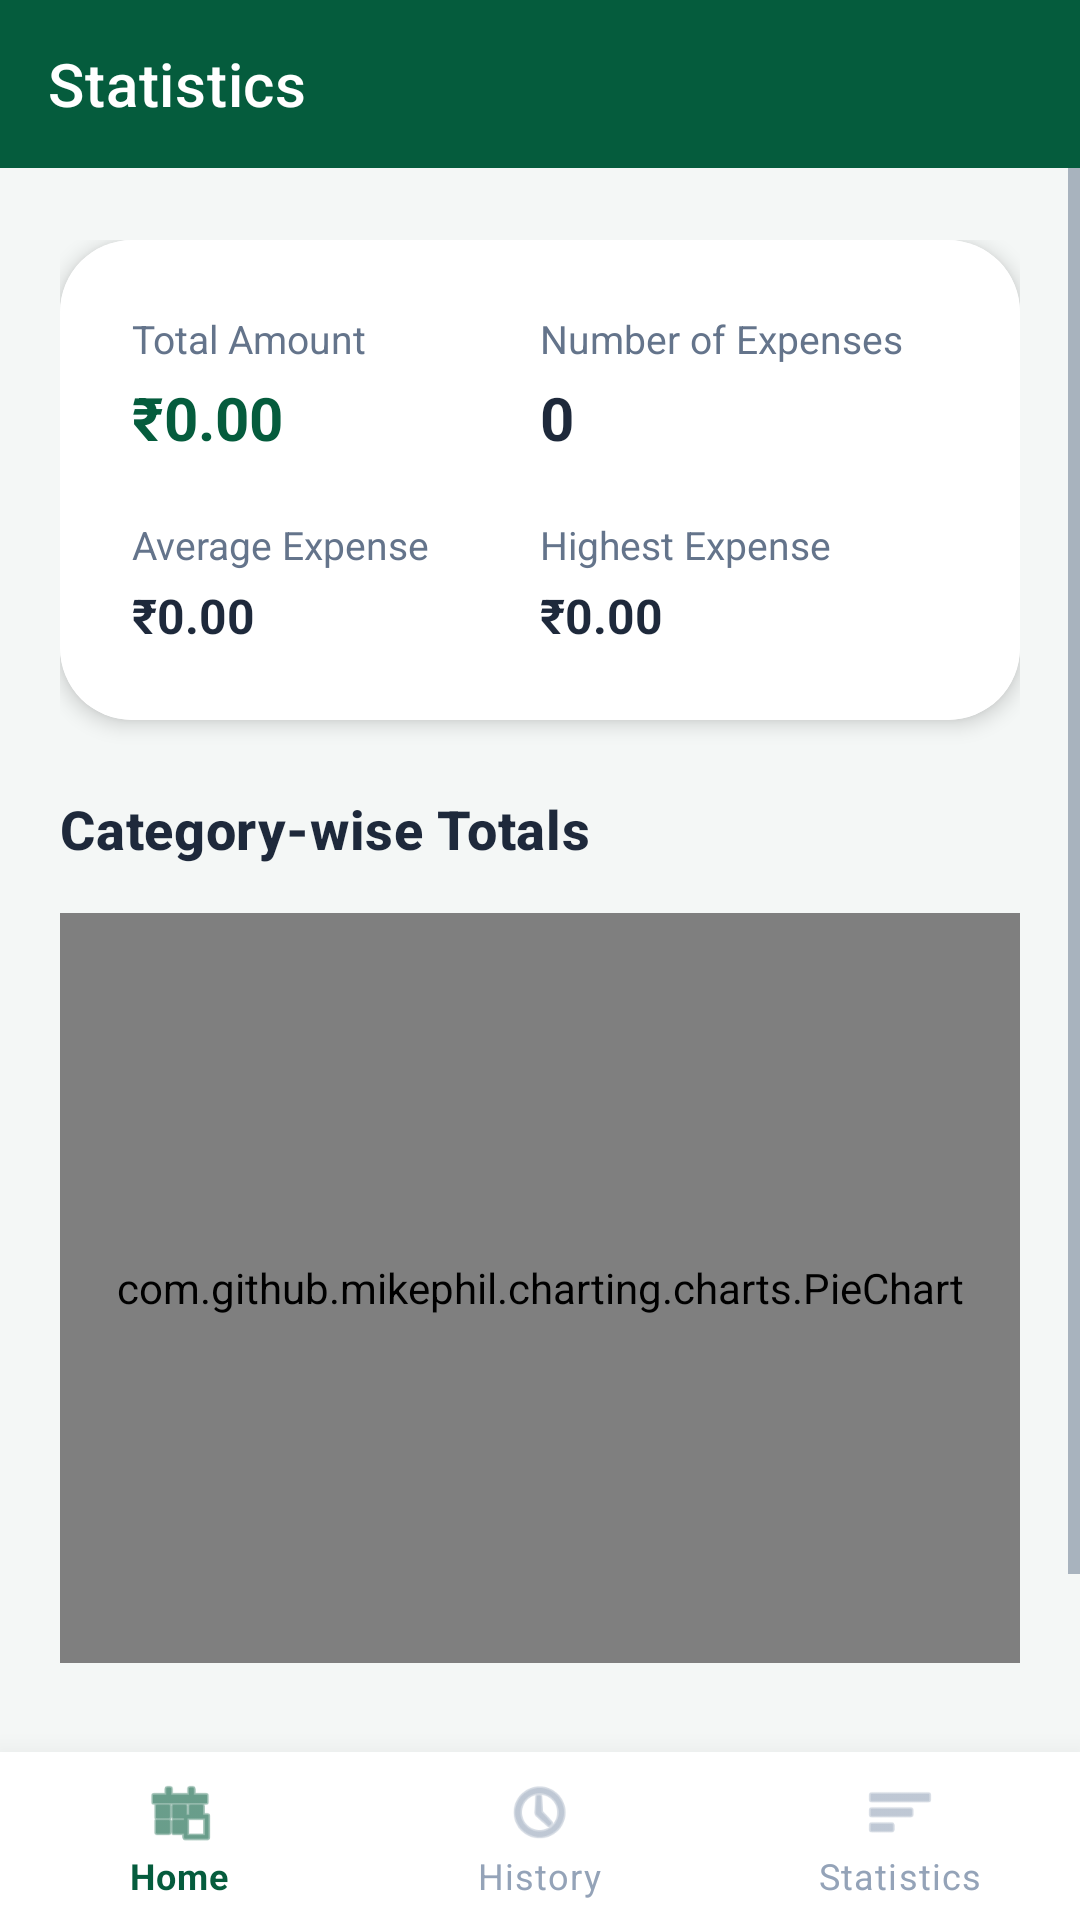

Here is an Android app screen rendered from its layout file. Give the layout XML and the strings, colors and styles it references.
<!-- AndroidManifest.xml: application theme Theme.DailyHisaab -->
<!-- res/layout/activity_statistics.xml -->
<?xml version="1.0" encoding="utf-8"?>
<androidx.constraintlayout.widget.ConstraintLayout
    xmlns:android="http://schemas.android.com/apk/res/android"
    xmlns:app="http://schemas.android.com/apk/res-auto"
    android:layout_width="match_parent"
    android:layout_height="match_parent"
    android:background="?android:attr/colorBackground">

    <com.google.android.material.appbar.AppBarLayout
        android:id="@+id/appBarLayout"
        android:layout_width="match_parent"
        android:layout_height="wrap_content"
        app:elevation="0dp"
        app:layout_constraintTop_toTopOf="parent">
        <androidx.appcompat.widget.Toolbar
            android:id="@+id/toolbar"
            android:layout_width="match_parent"
            android:layout_height="?attr/actionBarSize"
            android:background="?attr/colorPrimary"
            app:title="@string/statistics_title"
            app:titleTextColor="?attr/colorOnPrimary" />
    </com.google.android.material.appbar.AppBarLayout>

    <ScrollView
        android:layout_width="match_parent"
        android:layout_height="0dp"
        app:layout_constraintTop_toBottomOf="@id/appBarLayout"
        app:layout_constraintBottom_toTopOf="@id/bottomNavigation">

        <LinearLayout
            android:layout_width="match_parent"
            android:layout_height="wrap_content"
            android:orientation="vertical"
            android:paddingHorizontal="@dimen/activity_margin"
            android:paddingTop="24dp">

            <com.google.android.material.card.MaterialCardView
                android:layout_width="match_parent"
                android:layout_height="wrap_content"
                android:layout_marginBottom="24dp"
                style="@style/Widget.DailyHisaab.Card">

                <LinearLayout
                    android:layout_width="match_parent"
                    android:layout_height="wrap_content"
                    android:orientation="vertical"
                    android:padding="24dp"
                    android:background="?attr/colorSurface">

                    
                    <LinearLayout
                        android:layout_width="match_parent"
                        android:layout_height="wrap_content"
                        android:orientation="horizontal"
                        android:baselineAligned="false">
                        <LinearLayout
                            android:layout_width="0dp"
                            android:layout_height="wrap_content"
                            android:layout_weight="1"
                            android:orientation="vertical">
                            <TextView
                                android:layout_width="wrap_content"
                                android:layout_height="wrap_content"
                                android:text="@string/stat_total_amount"
                                android:textSize="13sp"
                                android:textColor="?android:attr/textColorSecondary"/>
                            <TextView
                                android:id="@+id/tvStatTotal"
                                android:layout_width="wrap_content"
                                android:layout_height="wrap_content"
                                android:text="₹0.00"
                                android:textStyle="bold"
                                android:textColor="?attr/colorPrimary"
                                android:textSize="20sp"
                                android:layout_marginTop="4dp"/>
                        </LinearLayout>
                        <LinearLayout
                            android:layout_width="0dp"
                            android:layout_height="wrap_content"
                            android:layout_weight="1"
                            android:orientation="vertical">
                            <TextView
                                android:layout_width="wrap_content"
                                android:layout_height="wrap_content"
                                android:text="@string/stat_total_count"
                                android:textSize="13sp"
                                android:textColor="?android:attr/textColorSecondary"/>
                            <TextView
                                android:id="@+id/tvStatCount"
                                android:layout_width="wrap_content"
                                android:layout_height="wrap_content"
                                android:text="0"
                                android:textStyle="bold"
                                android:textColor="?android:attr/textColorPrimary"
                                android:textSize="20sp"
                                android:layout_marginTop="4dp"/>
                        </LinearLayout>
                    </LinearLayout>

                    <LinearLayout
                        android:layout_width="match_parent"
                        android:layout_height="wrap_content"
                        android:orientation="horizontal"
                        android:layout_marginTop="20dp"
                        android:baselineAligned="false">
                        <LinearLayout
                            android:layout_width="0dp"
                            android:layout_height="wrap_content"
                            android:layout_weight="1"
                            android:orientation="vertical">
                            <TextView
                                android:layout_width="wrap_content"
                                android:layout_height="wrap_content"
                                android:text="@string/stat_average"
                                android:textSize="13sp"
                                android:textColor="?android:attr/textColorSecondary"/>
                            <TextView
                                android:id="@+id/tvStatAverage"
                                android:layout_width="wrap_content"
                                android:layout_height="wrap_content"
                                android:text="₹0.00"
                                android:textStyle="bold"
                                android:textColor="?android:attr/textColorPrimary"
                                android:textSize="16sp"
                                android:layout_marginTop="4dp"/>
                        </LinearLayout>
                        <LinearLayout
                            android:layout_width="0dp"
                            android:layout_height="wrap_content"
                            android:layout_weight="1"
                            android:orientation="vertical">
                            <TextView
                                android:layout_width="wrap_content"
                                android:layout_height="wrap_content"
                                android:text="@string/stat_highest"
                                android:textSize="13sp"
                                android:textColor="?android:attr/textColorSecondary"/>
                            <TextView
                                android:id="@+id/tvStatHighest"
                                android:layout_width="wrap_content"
                                android:layout_height="wrap_content"
                                android:text="₹0.00"
                                android:textStyle="bold"
                                android:textColor="?android:attr/textColorPrimary"
                                android:textSize="16sp"
                                android:layout_marginTop="4dp"/>
                        </LinearLayout>
                    </LinearLayout>
                </LinearLayout>
            </com.google.android.material.card.MaterialCardView>

            <TextView
                android:layout_width="wrap_content"
                android:layout_height="wrap_content"
                android:text="@string/stat_category_wise"
                style="@style/CardTitleStyle"
                android:layout_marginBottom="16dp"/>

            
            <com.github.mikephil.charting.charts.PieChart
                android:id="@+id/pieChart"
                android:layout_width="match_parent"
                android:layout_height="250dp"
                android:layout_marginBottom="24dp"/>

            <LinearLayout
                android:id="@+id/layoutCategoryStats"
                android:layout_width="match_parent"
                android:layout_height="wrap_content"
                android:orientation="vertical"/>

            
            <include layout="@layout/layout_footer"
                android:layout_width="match_parent"
                android:layout_height="wrap_content"
                android:layout_marginTop="24dp"/>

        </LinearLayout>
    </ScrollView>

    <com.google.android.material.bottomnavigation.BottomNavigationView
        android:id="@+id/bottomNavigation"
        android:layout_width="match_parent"
        android:layout_height="wrap_content"
        app:layout_constraintBottom_toBottomOf="parent"
        app:menu="@menu/bottom_nav_menu"
        app:elevation="16dp"/>

</androidx.constraintlayout.widget.ConstraintLayout>
<!-- res/layout/layout_footer.xml (included above) -->
<?xml version="1.0" encoding="utf-8"?>
<TextView xmlns:android="http://schemas.android.com/apk/res/android"
    android:layout_width="match_parent"
    android:layout_height="wrap_content"
    android:text="@string/footer_copyright"
    android:textSize="12sp"
    android:textColor="?android:attr/textColorSecondary"
    android:gravity="center"
    android:paddingTop="16dp"
    android:paddingBottom="16dp"
    android:alpha="0.8"/>
<!-- resources referenced by this layout -->
<resources>
  <dimen name="activity_margin">20dp</dimen>
  <string name="footer_copyright">© 2026 Abhay Sachin Donde. All Rights Reserved.</string>
  <string name="stat_average">Average Expense</string>
  <string name="stat_category_wise">Category-wise Totals</string>
  <string name="stat_highest">Highest Expense</string>
  <string name="stat_total_amount">Total Amount</string>
  <string name="stat_total_count">Number of Expenses</string>
  <string name="statistics_title">Statistics</string>
  <style name="CardTitleStyle" parent="TextAppearance.MaterialComponents.Headline6">
          <item name="android:textColor">@color/textPrimary</item>
          <item name="android:textStyle">bold</item>
          <item name="android:textSize">18sp</item>
      </style>
  <style name="Widget.DailyHisaab.Card" parent="Widget.MaterialComponents.CardView">
          <item name="cardCornerRadius">24dp</item>
          <item name="cardElevation">4dp</item>
          <item name="strokeWidth">0dp</item>
      </style>
  <style name="Theme.DailyHisaab" parent="Theme.MaterialComponents.DayNight.NoActionBar">
          
          <item name="colorPrimary">@color/primary</item>
          <item name="colorPrimaryVariant">@color/primaryVariant</item>
          <item name="colorOnPrimary">@color/onPrimary</item>
          
          <item name="colorSecondary">@color/secondary</item>
          <item name="colorSecondaryVariant">@color/secondaryVariant</item>
          <item name="colorOnSecondary">@color/onPrimary</item>
          
          <item name="android:statusBarColor">@color/primary</item>
  
          
          <item name="android:colorBackground">@color/background</item>
          <item name="colorSurface">@color/surface</item>
          <item name="colorError">@color/error</item>
  
          
          <item name="android:textColorPrimary">@color/textPrimary</item>
          <item name="android:textColorSecondary">@color/textSecondary</item>
  
          
          <item name="bottomNavigationStyle">@style/Widget.DailyHisaab.BottomNavigationView</item>
      </style>
  <color name="textPrimary">#1E293B</color>
  <color name="primary">#055C3D</color>
  <color name="primaryVariant">#033D28</color>
  <color name="onPrimary">#FFFFFF</color>
  <color name="secondary">#D4AF37</color>
  <color name="secondaryVariant">#B5952F</color>
  <color name="background">#F4F7F6</color>
  <color name="surface">#FFFFFF</color>
  <color name="error">#DC2626</color>
  <color name="textSecondary">#64748B</color>
  <style name="Widget.DailyHisaab.BottomNavigationView" parent="Widget.MaterialComponents.BottomNavigationView">
          <item name="materialThemeOverlay">@style/ThemeOverlay.DailyHisaab.BottomNavigation</item>
          <item name="itemIconTint">@color/nav_item_color</item>
          <item name="itemTextColor">@color/nav_item_color</item>
          <item name="itemIconSize">24dp</item>
      </style>
  <style name="ThemeOverlay.DailyHisaab.BottomNavigation" parent="">
          <item name="colorSurface">@color/surface</item>
      </style>
</resources>
